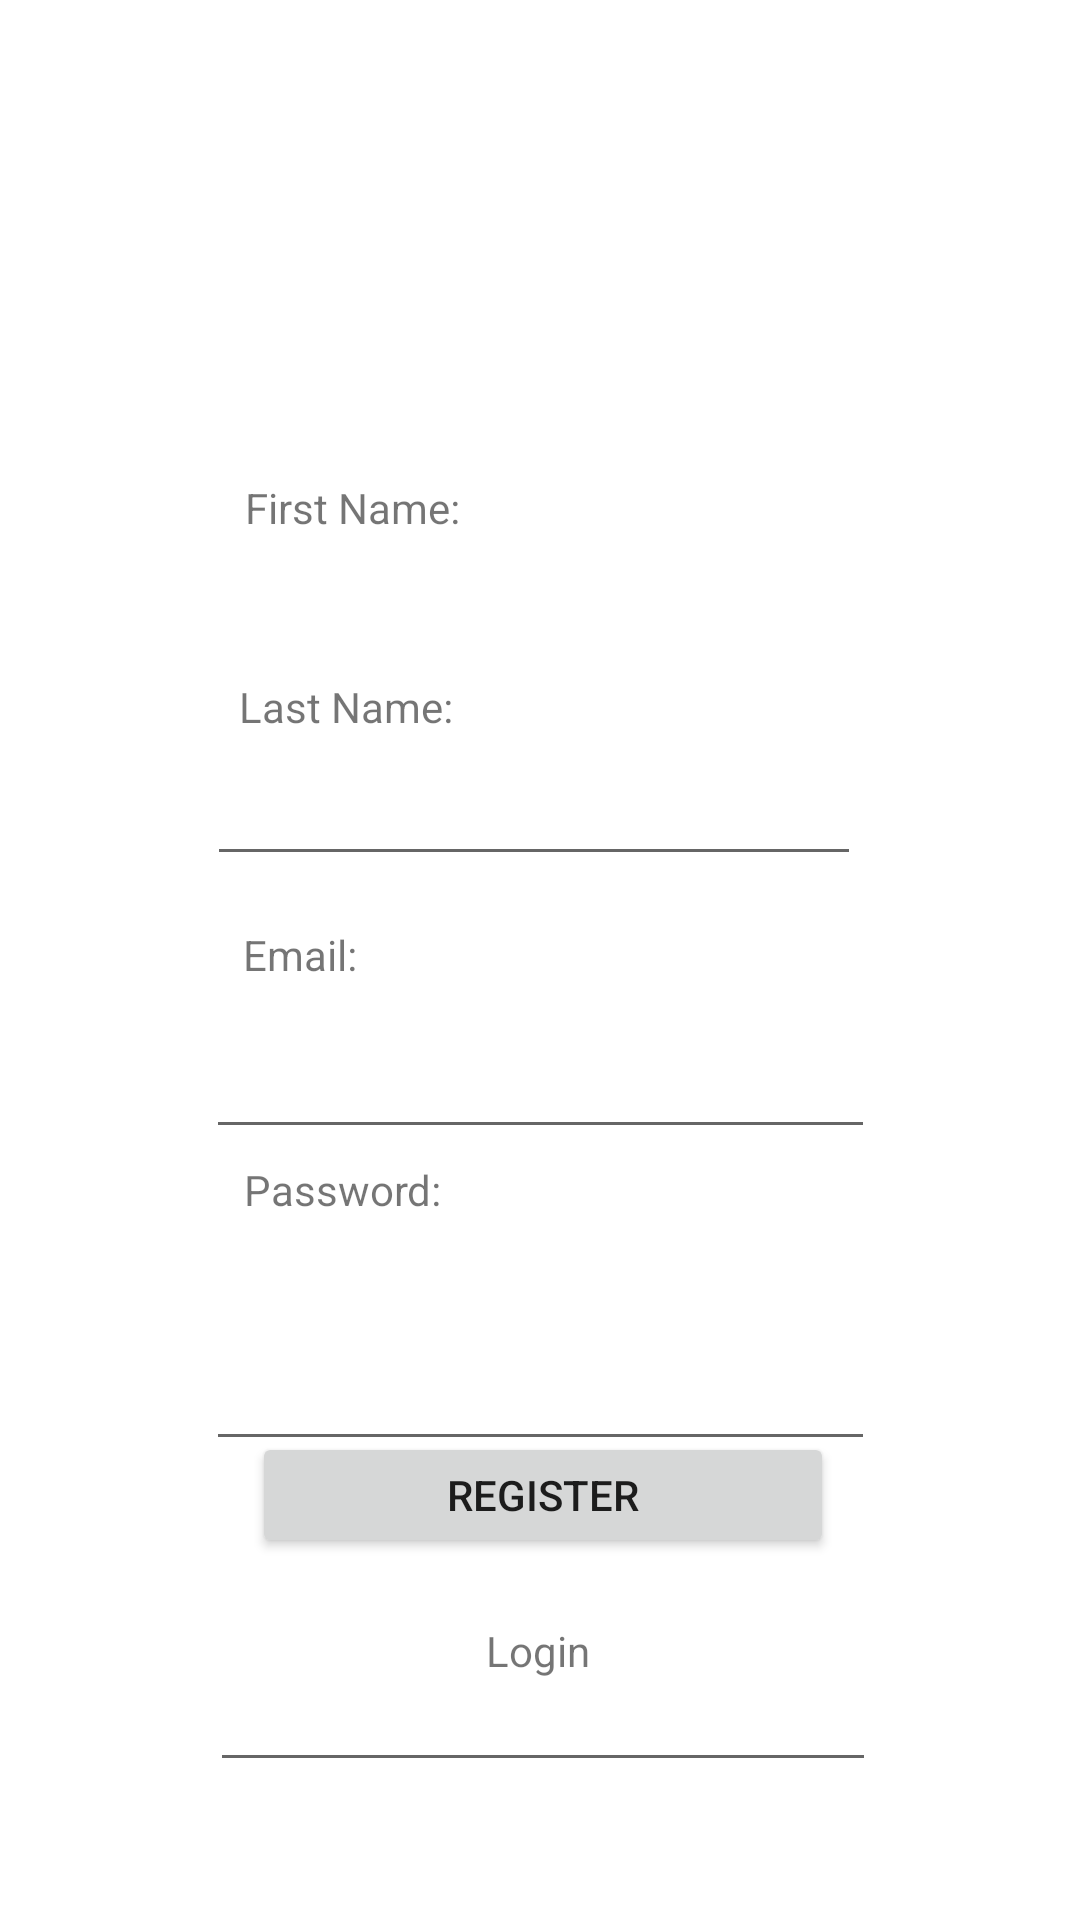

Produce the Android XML layout that renders to this screen, including the resource entries it uses.
<!-- AndroidManifest.xml: application theme Theme.Projectblazer -->
<!-- res/layout/activity_signup.xml -->
<?xml version="1.0" encoding="utf-8"?>
<androidx.constraintlayout.widget.ConstraintLayout xmlns:android="http://schemas.android.com/apk/res/android"
    xmlns:app="http://schemas.android.com/apk/res-auto"
    xmlns:tools="http://schemas.android.com/tools"
    android:layout_width="match_parent"
    android:layout_height="match_parent"
    tools:context=".SignupActivity">

    <EditText
        android:id="@+id/fname_TextField"
        android:layout_width="218dp"
        android:layout_height="44dp"
        android:layout_marginTop="248dp"
        android:ems="10"
        android:gravity="center"
        android:inputType="textEmailAddress"
        app:layout_constraintBottom_toTopOf="@+id/password_TextField"
        app:layout_constraintEnd_toEndOf="parent"
        app:layout_constraintHorizontal_bias="0.487"
        app:layout_constraintStart_toStartOf="parent"
        app:layout_constraintTop_toTopOf="parent"
        app:layout_constraintVertical_bias="0.756" />

    <EditText
        android:id="@+id/lname_TextField"
        android:layout_width="223dp"
        android:layout_height="39dp"
        android:layout_marginTop="344dp"
        android:ems="10"
        android:gravity="center"
        android:inputType="textEmailAddress"
        app:layout_constraintBottom_toTopOf="@+id/password_TextField"
        app:layout_constraintEnd_toEndOf="parent"
        app:layout_constraintStart_toStartOf="parent"
        app:layout_constraintTop_toTopOf="parent"
        app:layout_constraintVertical_bias="0.756" />

    <TextView
        android:id="@+id/textView8"
        android:layout_width="wrap_content"
        android:layout_height="wrap_content"
        android:gravity="center"
        android:text="Last Name:"
        app:layout_constraintBottom_toBottomOf="parent"
        app:layout_constraintEnd_toEndOf="parent"
        app:layout_constraintHorizontal_bias="0.276"
        app:layout_constraintStart_toStartOf="parent"
        app:layout_constraintTop_toTopOf="parent"
        app:layout_constraintVertical_bias="0.364" />

    <TextView
        android:id="@+id/textView7"
        android:layout_width="wrap_content"
        android:layout_height="wrap_content"
        android:gravity="center"
        android:text="First Name:"
        app:layout_constraintBottom_toBottomOf="parent"
        app:layout_constraintEnd_toEndOf="parent"
        app:layout_constraintHorizontal_bias="0.283"
        app:layout_constraintStart_toStartOf="parent"
        app:layout_constraintTop_toTopOf="parent"
        app:layout_constraintVertical_bias="0.257" />

    <EditText
        android:id="@+id/remail_TextField"
        android:layout_width="223dp"
        android:layout_height="39dp"
        android:layout_marginTop="448dp"
        android:ems="10"
        android:gravity="center"
        android:inputType="textEmailAddress"
        app:layout_constraintBottom_toTopOf="@+id/password_TextField"
        app:layout_constraintEnd_toEndOf="parent"
        app:layout_constraintStart_toStartOf="parent"
        app:layout_constraintTop_toTopOf="parent"
        app:layout_constraintVertical_bias="0.756" />

    <TextView
        android:id="@+id/textView5"
        android:layout_width="wrap_content"
        android:layout_height="wrap_content"
        android:gravity="center"
        android:text="Password:"
        app:layout_constraintBottom_toBottomOf="parent"
        app:layout_constraintEnd_toEndOf="parent"
        app:layout_constraintHorizontal_bias="0.275"
        app:layout_constraintStart_toStartOf="parent"
        app:layout_constraintTop_toTopOf="parent"
        app:layout_constraintVertical_bias="0.623" />

    <TextView
        android:id="@+id/textView6"
        android:layout_width="wrap_content"
        android:layout_height="wrap_content"
        android:gravity="center"
        android:text="Email:"
        app:layout_constraintBottom_toBottomOf="parent"
        app:layout_constraintEnd_toEndOf="parent"
        app:layout_constraintHorizontal_bias="0.252"
        app:layout_constraintStart_toStartOf="parent"
        app:layout_constraintTop_toTopOf="parent"
        app:layout_constraintVertical_bias="0.497" />

    <EditText
        android:id="@+id/rPassword_TextField"
        android:layout_width="222dp"
        android:layout_height="38dp"
        android:layout_marginTop="556dp"
        android:ems="10"
        android:gravity="center"
        android:inputType="textPassword"
        app:layout_constraintBottom_toTopOf="@+id/login_Button"
        app:layout_constraintEnd_toEndOf="parent"
        app:layout_constraintHorizontal_bias="0.507"
        app:layout_constraintStart_toStartOf="parent"
        app:layout_constraintTop_toTopOf="parent"
        app:layout_constraintVertical_bias="0.0" />

    <Button

        android:id="@+id/register_Button"
        android:layout_width="194dp"
        android:layout_height="42dp"
        android:gravity="center"
        android:text="Register"
        app:layout_constraintBottom_toBottomOf="parent"
        app:layout_constraintEnd_toEndOf="parent"
        app:layout_constraintHorizontal_bias="0.506"
        app:layout_constraintStart_toStartOf="parent"
        app:layout_constraintTop_toTopOf="parent"
        app:layout_constraintVertical_bias="0.798"
        />

    <TextView
        android:id="@+id/login_Text"
        android:layout_width="172dp"
        android:layout_height="20dp"
        android:gravity="center"
        android:text="Login"
        app:layout_constraintBottom_toBottomOf="parent"
        app:layout_constraintEnd_toEndOf="parent"
        app:layout_constraintHorizontal_bias="0.497"
        app:layout_constraintStart_toStartOf="parent"
        app:layout_constraintTop_toBottomOf="@+id/register_Button"
        app:layout_constraintVertical_bias="0.21" />

</androidx.constraintlayout.widget.ConstraintLayout>
<!-- resources referenced by this layout -->
<resources>
  <style name="Theme.Projectblazer" parent="Theme.MaterialComponents.DayNight.DarkActionBar">
          
          <item name="colorPrimary">@color/purple_500</item>
          <item name="colorPrimaryVariant">@color/purple_700</item>
          <item name="colorOnPrimary">@color/white</item>
          
          <item name="colorSecondary">@color/teal_200</item>
          <item name="colorSecondaryVariant">@color/teal_700</item>
          <item name="colorOnSecondary">@color/black</item>
          
          <item name="android:statusBarColor" tools:targetApi="l">?attr/colorPrimaryVariant</item>
          
      </style>
  <!-- not gathered from this repository: default colours our renderer supplied (Android Studio template values) -->
  <color name="purple_500">#FF6200EE</color>
  <color name="purple_700">#FF3700B3</color>
  <color name="teal_200">#FF03DAC5</color>
  <color name="teal_700">#FF018786</color>
  <color name="black">#FF000000</color>
  <color name="white">#FFFFFFFF</color>
</resources>
